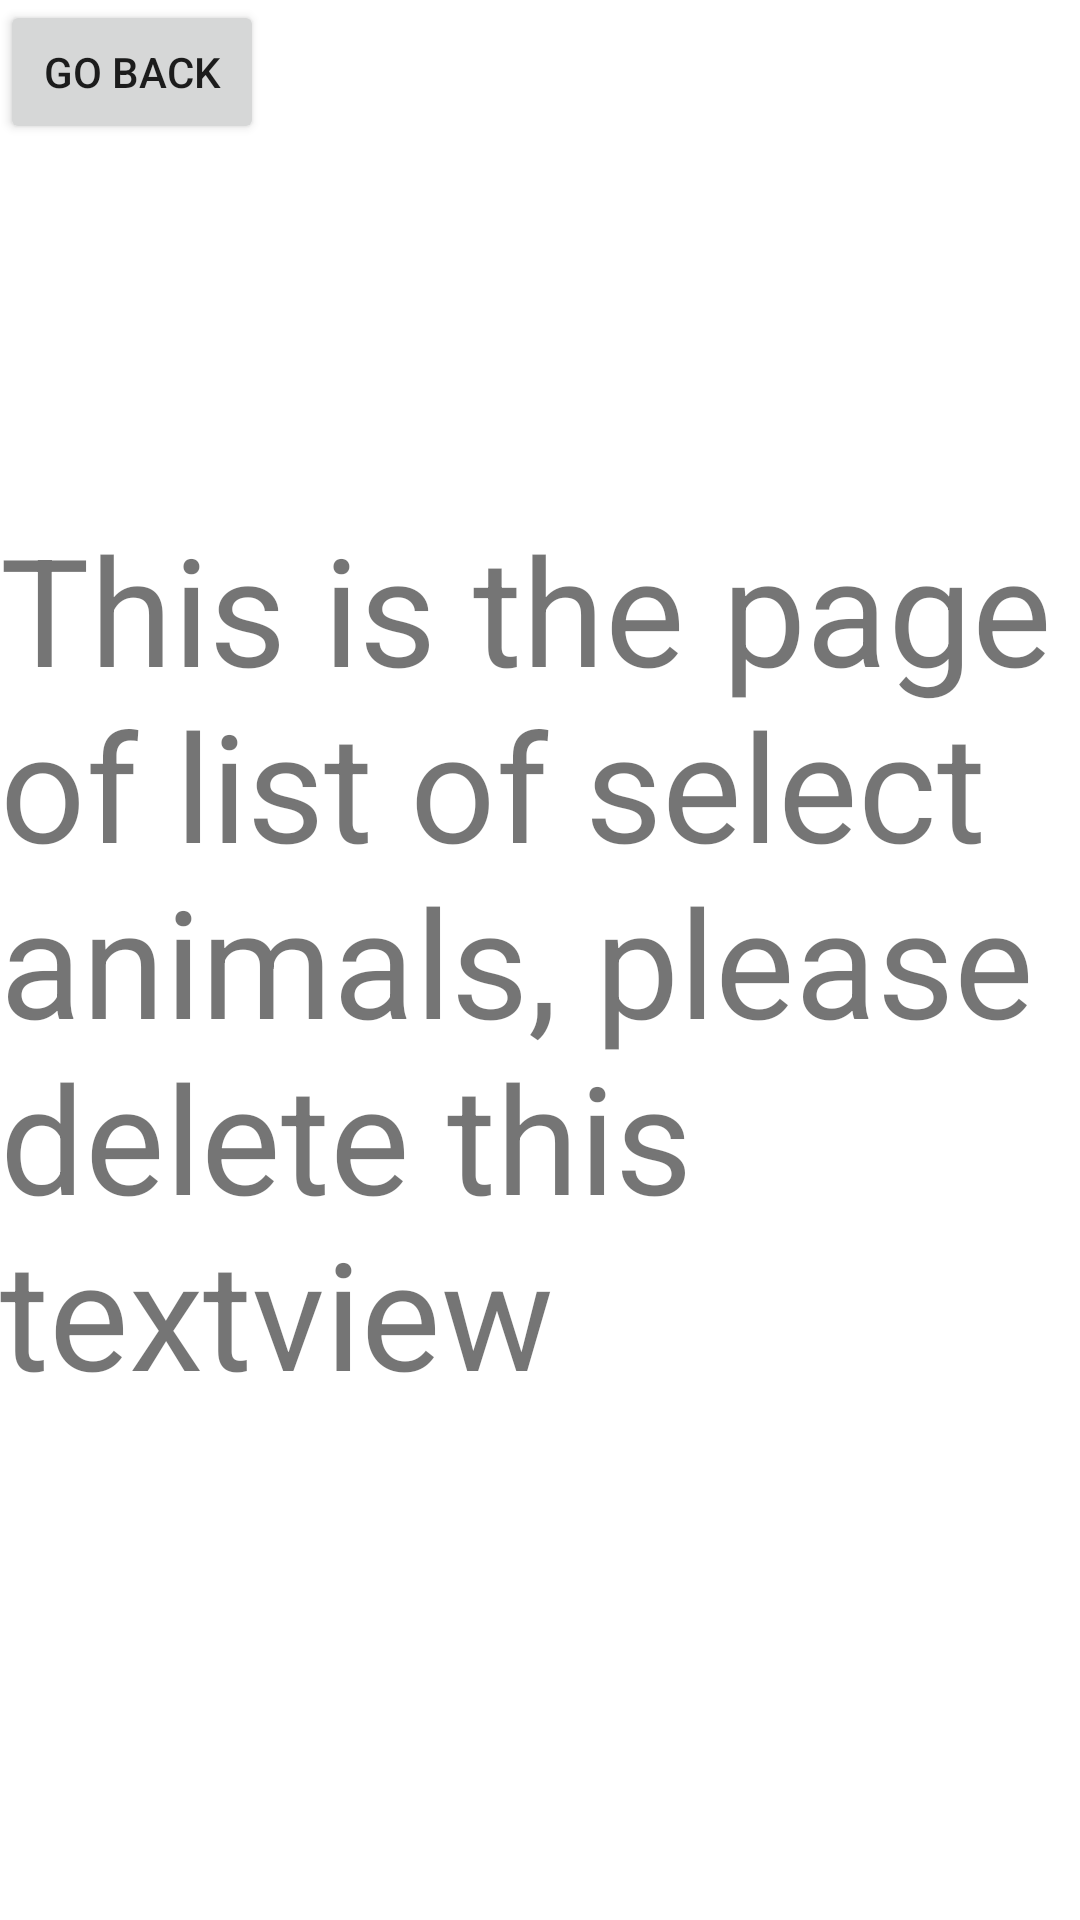

Produce the Android XML layout that renders to this screen, including the resource entries it uses.
<!-- AndroidManifest.xml: application theme Theme.Project_MS1 -->
<!-- res/layout/activity_list_of_selected_animals.xml -->
<?xml version="1.0" encoding="utf-8"?>
<androidx.constraintlayout.widget.ConstraintLayout xmlns:android="http://schemas.android.com/apk/res/android"
    xmlns:app="http://schemas.android.com/apk/res-auto"
    xmlns:tools="http://schemas.android.com/tools"
    android:layout_width="match_parent"
    android:layout_height="match_parent"
    tools:context=".ListOfSelectedAnimalsActivity">

    <TextView
        android:id="@+id/textView"
        android:layout_width="wrap_content"
        android:layout_height="wrap_content"
        android:text="This is the page of list of select animals, please delete this textview"
        android:textSize="50dp"
        app:layout_constraintBottom_toBottomOf="parent"
        app:layout_constraintEnd_toEndOf="parent"
        app:layout_constraintStart_toStartOf="parent"
        app:layout_constraintTop_toTopOf="parent" />

    <Button
        android:id="@+id/go_back_to_search"
        android:layout_width="wrap_content"
        android:layout_height="wrap_content"
        android:text="Go Back"
        android:onClick="onGoBackToSearchClicked"
        tools:layout_editor_absoluteX="139dp"
        tools:layout_editor_absoluteY="556dp" />
</androidx.constraintlayout.widget.ConstraintLayout>
<!-- resources referenced by this layout -->
<resources>
  <style name="Theme.Project_MS1" parent="Theme.MaterialComponents.DayNight.DarkActionBar">
          
          <item name="colorPrimary">@color/main_theme_pink</item>
          <item name="colorPrimaryVariant">@color/purple_700</item>
          <item name="colorOnPrimary">@color/white</item>
          
          <item name="colorSecondary">@color/teal_200</item>
          <item name="colorSecondaryVariant">@color/teal_700</item>
          <item name="colorOnSecondary">@color/black</item>
          
          <item name="android:statusBarColor" tools:targetApi="l">?attr/colorPrimaryVariant</item>
          
      </style>
  <color name="main_theme_pink">#DB7093</color>
  <color name="purple_700">#FF3700B3</color>
  <color name="white">#FFFFFFFF</color>
  <color name="teal_200">#FF03DAC5</color>
  <color name="teal_700">#FF018786</color>
  <color name="black">#FF000000</color>
</resources>
